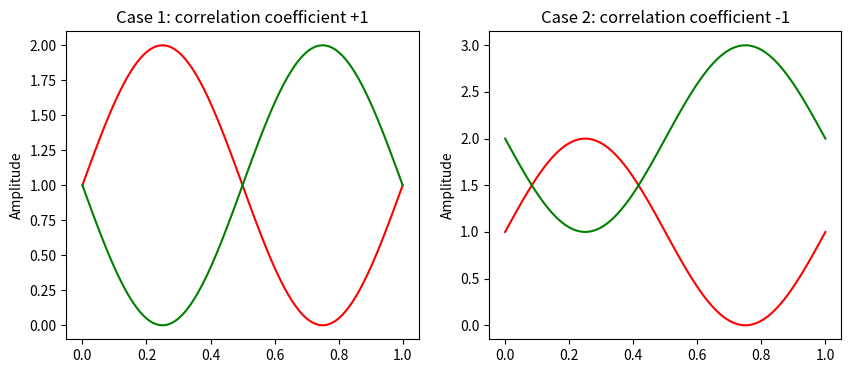

Write the Python code that produced this figure.
import matplotlib.pyplot as plt
import numpy as np

# Generate data for case 1
x = np.linspace(0, 1, 101)
A1 = np.sin(2 * np.pi * x) + 1
B1 = -A1 + 2

# Generate data for case 2
A2 = np.sin(2 * np.pi * x) + 1
B2 = -A2 + 3

# Create two subplots
fig, axs = plt.subplots(1, 2, figsize=(10, 4))

# Plot case 1
axs[0].plot(x, A1, color='red')
axs[0].plot(x, B1, color='green')
axs[0].set_title('Case 1: correlation coefficient +1')
axs[0].set_ylabel("Amplitude")

# Plot case 2
axs[1].plot(x, A2, color='red')
axs[1].plot(x, B2, color='green')
axs[1].set_title('Case 2: correlation coefficient -1')
axs[1].set_ylabel("Amplitude")

# Show the plots
plt.show()
